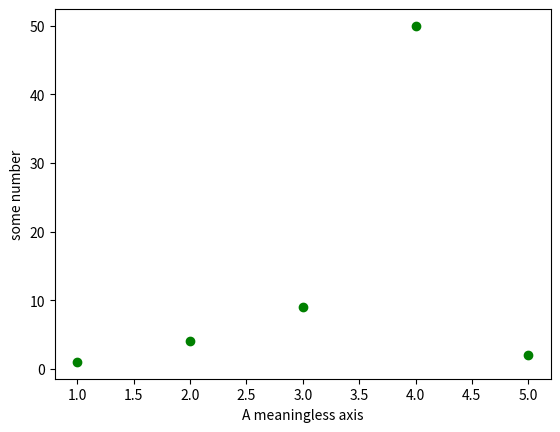

Write Python code to recreate this figure.
import matplotlib.pyplot as plt
import numpy as np
plt.plot([1,2,3,4,5],[1,4,9,50,2],'go')
plt.ylabel('some number')
plt.xlabel('A meaningless axis')
plt.show()
